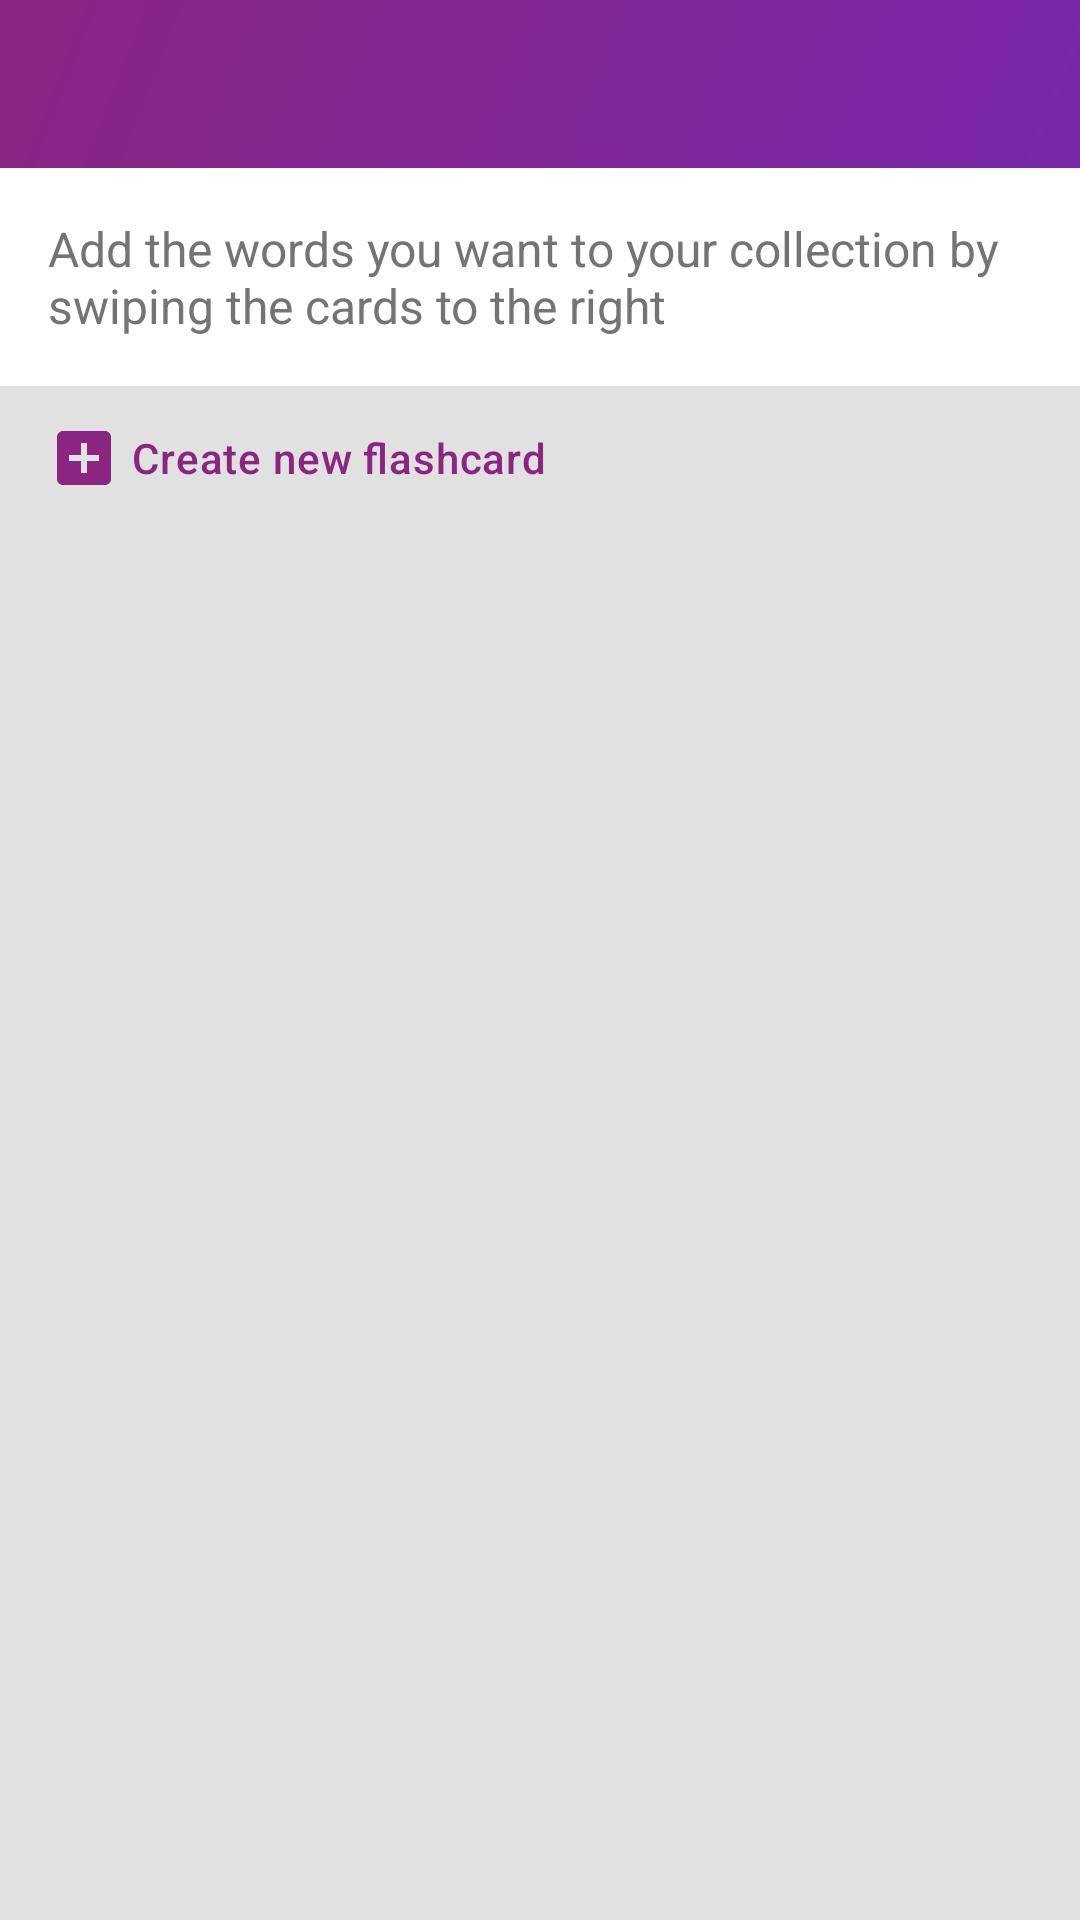

Write the Android layout XML for this screen, with the resource values it uses.
<!-- AndroidManifest.xml: application theme Theme.Quixicon -->
<!-- res/layout/activity_cards_copy.xml -->
<?xml version="1.0" encoding="utf-8"?>
<layout xmlns:android="http://schemas.android.com/apk/res/android"
    xmlns:app="http://schemas.android.com/apk/res-auto"
    xmlns:tools="http://schemas.android.com/tools">

    <data>
        <variable
            name="collectionModel"
            type="com.quixicon.presentation.activities.collections.models.CollectionModel" />

        <variable
            name="editModel"
            type="com.quixicon.presentation.activities.cards.models.CardsEditModel" />

        <import type="android.view.View" />
    </data>

    <androidx.coordinatorlayout.widget.CoordinatorLayout
        android:layout_width="match_parent"
        android:layout_height="match_parent"
        android:background="@drawable/bg_toolbar"
        android:fitsSystemWindows="true">

        <com.google.android.material.appbar.AppBarLayout
            android:id="@+id/layout_toolbar"
            android:layout_width="match_parent"
            android:layout_height="wrap_content"
            android:background="@color/transparent"
            android:theme="@style/Theme.Quixicon.AppBarOverlay"
            app:elevation="0dp">
            <com.google.android.material.appbar.CollapsingToolbarLayout
                android:layout_width="match_parent"
                android:layout_height="wrap_content"
                app:expandedTitleGravity="top"
                app:expandedTitleMarginEnd="10dp"
                app:expandedTitleMarginStart="32dp"
                app:expandedTitleMarginTop="50dp"
                app:expandedTitleTextAppearance="@style/Toolbar.TitleText"
                app:layout_scrollFlags="scroll|exitUntilCollapsed|snap"
                app:title=""
                app:titleEnabled="false">

                <com.google.android.material.appbar.MaterialToolbar
                    android:id="@+id/toolbar"
                    android:layout_width="match_parent"
                    android:layout_height="?attr/actionBarSize"
                    app:layout_collapseMode="pin"
                    app:popupTheme="@style/Theme.Quixicon.PopupOverlay" />

                <LinearLayout
                    android:layout_width="match_parent"
                    android:layout_height="match_parent"
                    android:layout_marginTop="?attr/actionBarSize"
                    android:orientation="vertical"
                    app:layout_collapseMode="parallax"
                    app:layout_collapseParallaxMultiplier="1"
                    app:layout_scrollFlags="scroll|enterAlways">
                    <androidx.appcompat.widget.AppCompatTextView
                        android:layout_width="match_parent"
                        android:layout_height="wrap_content"
                        android:background="?attr/colorSecondaryVariant"
                        android:padding="@dimen/dp_16"
                        android:textSize="@dimen/sp_16"
                        android:text="@string/card_copy_hint"/>
                </LinearLayout>
            </com.google.android.material.appbar.CollapsingToolbarLayout>
        </com.google.android.material.appbar.AppBarLayout>


        <LinearLayout
            android:layout_width="match_parent"
            android:layout_height="match_parent"
            android:orientation="vertical"
            android:background="?attr/colorBackground"
            app:layout_behavior="@string/appbar_scrolling_view_behavior">

            <FrameLayout
                android:layout_width="match_parent"
                android:layout_height="wrap_content"
                android:paddingHorizontal="@dimen/dp_16"
                android:paddingVertical="@dimen/dp_8">
                <com.google.android.material.button.MaterialButton
                    android:id="@+id/btn_new_card"
                    style="@style/Widget.MaterialComponents.Button.TextButton"
                    android:layout_width="wrap_content"
                    android:layout_height="@dimen/dp_32"
                    android:minHeight="0dp"
                    android:padding="0dp"
                    android:letterSpacing="0.02"
                    android:textColor="?attr/colorDialogAccent"
                    app:iconTint="?attr/colorDialogAccent"
                    android:text="@string/card_copy_new"
                    app:icon="@drawable/ic_add_box_black_24dp"
                    android:textAllCaps="false"
                    />
            </FrameLayout>

            <androidx.recyclerview.widget.RecyclerView
                android:id="@+id/rv_cards"
                android:layout_width="match_parent"
                android:layout_height="0dp"
                android:layout_weight="1"
                android:background="?attr/colorBackground"
                android:paddingTop="@dimen/dp_8"
                android:scrollbars="vertical" />
        </LinearLayout>

        <include
            android:id="@+id/progress_bar"
            layout="@layout/layout_pb_loading"
            android:layout_width="match_parent"
            android:layout_height="match_parent"
            android:layout_marginTop="@dimen/dp_50"
            android:visibility="gone" />

    </androidx.coordinatorlayout.widget.CoordinatorLayout>
</layout>
<!-- res/layout/layout_pb_loading.xml (included above) -->
<?xml version="1.0" encoding="utf-8"?>
<FrameLayout xmlns:android="http://schemas.android.com/apk/res/android"
    android:id="@+id/pb_loading_layout"
    android:layout_width="match_parent"
    android:layout_height="match_parent"
    android:background="?attr/colorSecondaryVariant"
    android:clickable="true"
    android:translationZ="@dimen/dp_8"
    android:focusable="true">

    <androidx.core.widget.ContentLoadingProgressBar
        style="?android:attr/progressBarStyleLarge"
        android:indeterminateTint="?attr/colorPrimary"
        android:layout_width="@dimen/dp_96"
        android:layout_height="@dimen/dp_96"
        android:layout_gravity="center"
        android:indeterminate="true" />
</FrameLayout>
<!-- resources referenced by this layout -->
<resources>
  <color name="transparent">#00000000</color>
  <dimen name="dp_16">16dp</dimen>
  <dimen name="dp_32">32dp</dimen>
  <dimen name="dp_50">50dp</dimen>
  <dimen name="dp_8">8dp</dimen>
  <dimen name="dp_96">96dp</dimen>
  <dimen name="sp_16">16sp</dimen>
  <!-- drawable bg_toolbar (drawable) -->
  <?xml version="1.0" encoding="utf-8"?>
  <layer-list xmlns:android="http://schemas.android.com/apk/res/android">
      <item android:height="140dp">
          <shape android:gravity="top">
              <gradient
                  android:type="linear"
                  android:angle="315"
                  android:endColor="?attr/colorPrimaryVariant"
                  android:startColor="?attr/colorPrimary"
                  />
          </shape>
      </item>
  </layer-list>
  <!-- drawable ic_add_box_black_24dp (drawable) -->
  <vector android:height="24dp" android:tint="#F0F0F0"
      android:viewportHeight="24.0" android:viewportWidth="24.0"
      android:width="24dp" xmlns:android="http://schemas.android.com/apk/res/android">
      <path android:fillColor="#FF000000" android:pathData="M19,3L5,3c-1.11,0 -2,0.9 -2,2v14c0,1.1 0.89,2 2,2h14c1.1,0 2,-0.9 2,-2L21,5c0,-1.1 -0.9,-2 -2,-2zM17,13h-4v4h-2v-4L7,13v-2h4L11,7h2v4h4v2z"/>
  </vector>
  <string name="card_copy_hint">Add the words you want to your collection by swiping the cards to the right</string>
  <string name="card_copy_new">Create new flashcard</string>
  <style name="Theme.Quixicon.AppBarOverlay" parent="ThemeOverlay.MaterialComponents.Dark.ActionBar" />
  <style name="Theme.Quixicon.PopupOverlay" parent="ThemeOverlay.MaterialComponents.Light">
          <item name="android:textColor">@color/gray_60</item>
      </style>
  <style name="Toolbar.TitleText" parent="TextAppearance.Widget.AppCompat.Toolbar.Title">
          <item name="android:textColor">@color/white</item>
      </style>
  <color name="gray_60">#747474</color>
  <color name="white">#FFFFFF</color>
  <color name="violet">#8A2581</color>
  <color name="grape">#7528AD</color>
  <color name="gray_90">#F3F3F3</color>
  <color name="gray_40">#4e4e51</color>
  <color name="yellow_green">#8DC63F</color>
  <color name="black">#000000</color>
  <color name="gray_80">#E1E1E1</color>
  <color name="orange_halloween">#F36821</color>
  <color name="red_cg">#EF3C23</color>
  <color name="orange_princeton">#F58220</color>
  <color name="crayola">#AED581</color>
  <color name="green_tea">#DCEDC8</color>
  <color name="red_light">#FFCDD2</color>
  <color name="pink_light_salmon">#EF9A9A</color>
  <color name="gray_85">#EFEFEF</color>
  <color name="blue">#303f9f</color>
  <color name="green_deep_jungle">#004d40</color>
  <color name="green_persian">#00A99D</color>
  <color name="blue_cg">#0076A3</color>
  <color name="semitransparent">#20000000</color>
  <style name="SnackBarStyle" parent="Widget.MaterialComponents.Snackbar">
          <item name="android:backgroundTint">?attr/colorOnSurface</item>
      </style>
</resources>
